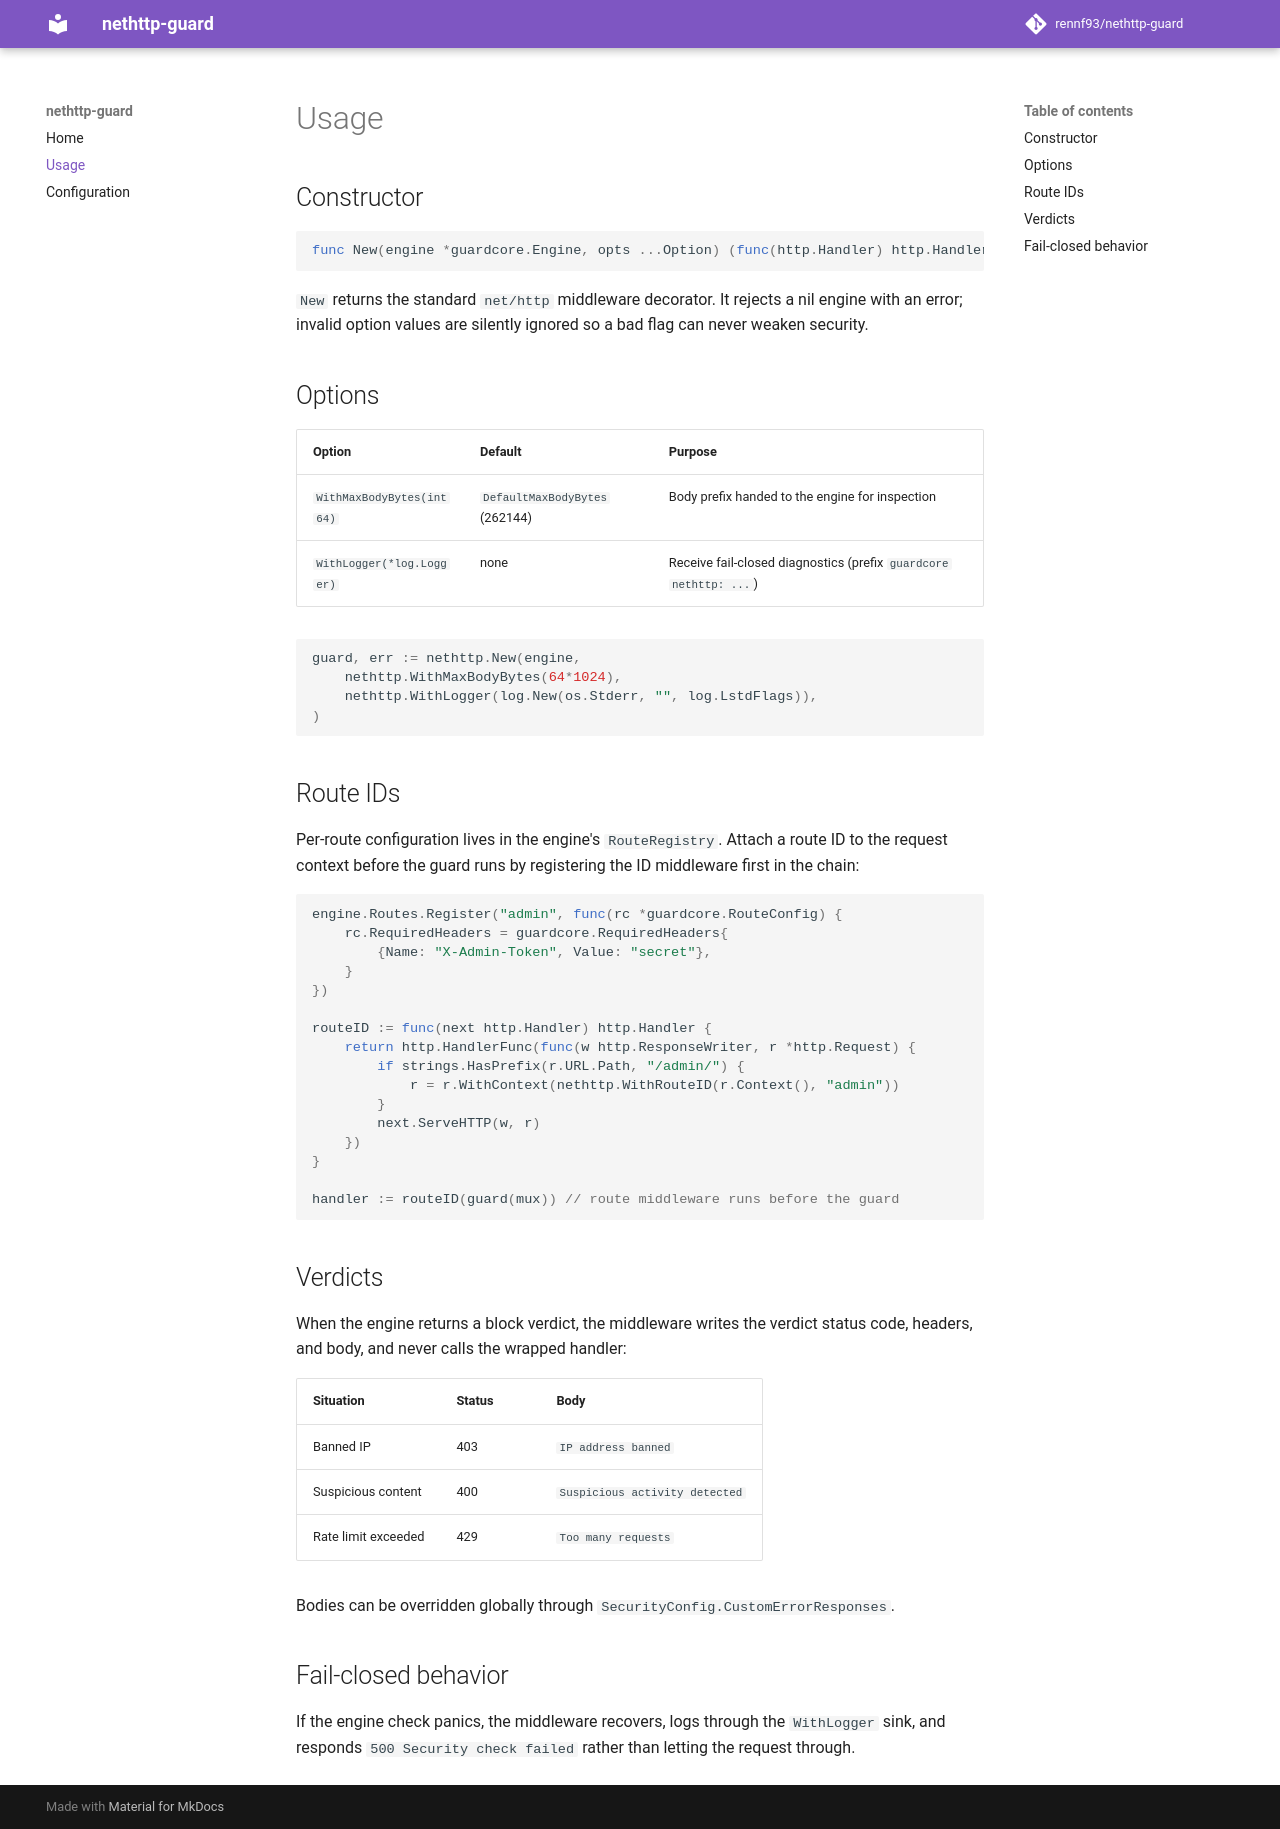

repository: rennf93/nethttp-guard · page: usage/index.html · generator: mkdocs

# Usage

## Constructor

```go
func New(engine *guardcore.Engine, opts ...Option) (func(http.Handler) http.Handler, error)
```

`New` returns the standard `net/http` middleware decorator. It rejects a nil
engine with an error; invalid option values are silently ignored so a bad
flag can never weaken security.

## Options

| Option | Default | Purpose |
|---|---|---|
| `WithMaxBodyBytes(int64)` | `DefaultMaxBodyBytes` (262144) | Body prefix handed to the engine for inspection |
| `WithLogger(*log.Logger)` | none | Receive fail-closed diagnostics (prefix `guardcore nethttp: ...`) |

```go
guard, err := nethttp.New(engine,
    nethttp.WithMaxBodyBytes(64*1024),
    nethttp.WithLogger(log.New(os.Stderr, "", log.LstdFlags)),
)
```

## Route IDs

Per-route configuration lives in the engine's `RouteRegistry`. Attach a route
ID to the request context before the guard runs by registering the ID
middleware first in the chain:

```go
engine.Routes.Register("admin", func(rc *guardcore.RouteConfig) {
    rc.RequiredHeaders = guardcore.RequiredHeaders{
        {Name: "X-Admin-Token", Value: "secret"},
    }
})

routeID := func(next http.Handler) http.Handler {
    return http.HandlerFunc(func(w http.ResponseWriter, r *http.Request) {
        if strings.HasPrefix(r.URL.Path, "/admin/") {
            r = r.WithContext(nethttp.WithRouteID(r.Context(), "admin"))
        }
        next.ServeHTTP(w, r)
    })
}

handler := routeID(guard(mux)) // route middleware runs before the guard
```

## Verdicts

When the engine returns a block verdict, the middleware writes the verdict
status code, headers, and body, and never calls the wrapped handler:

| Situation | Status | Body |
|---|---|---|
| Banned IP | 403 | `IP address banned` |
| Suspicious content | 400 | `Suspicious activity detected` |
| Rate limit exceeded | 429 | `Too many requests` |

Bodies can be overridden globally through `SecurityConfig.CustomErrorResponses`.

## Fail-closed behavior

If the engine check panics, the middleware recovers, logs through the
`WithLogger` sink, and responds `500 Security check failed` rather than
letting the request through.
